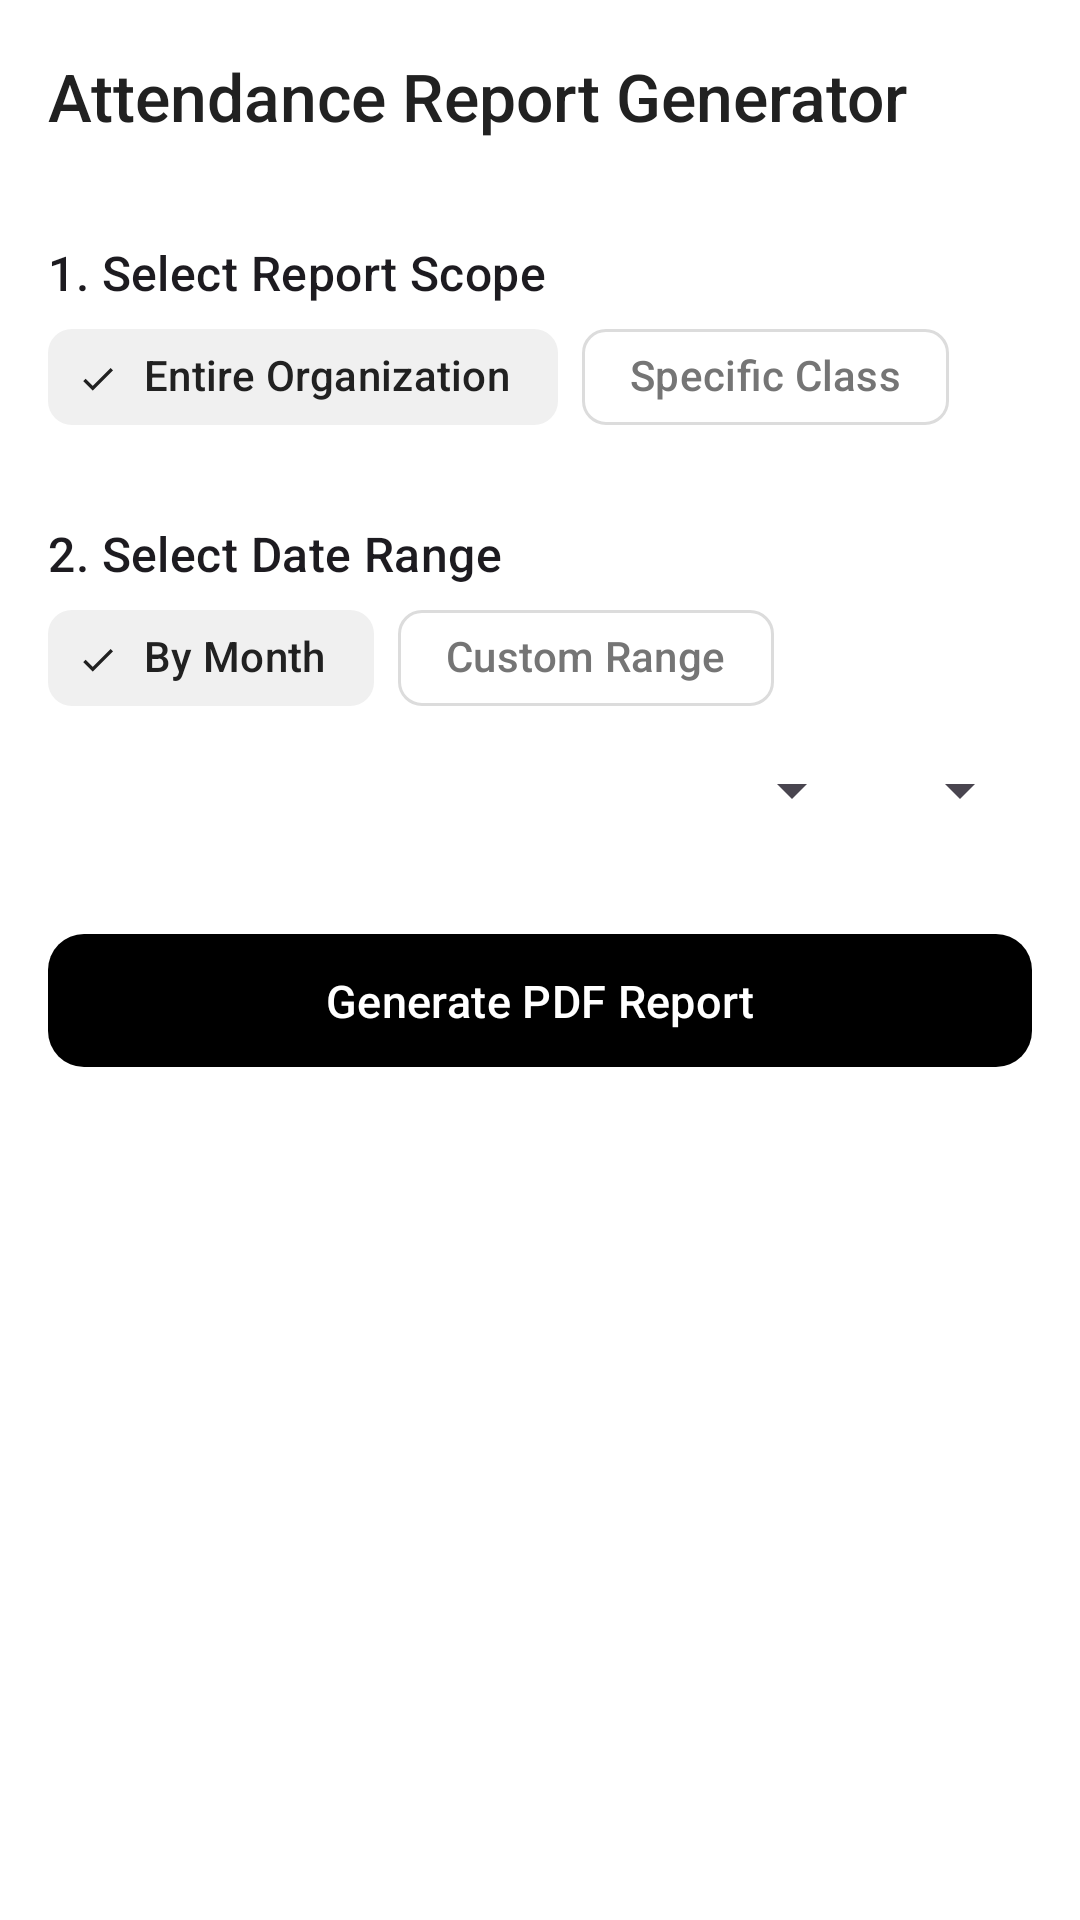

Write the Android layout XML for this screen, with the resource values it uses.
<!-- AndroidManifest.xml: application theme Theme.Madarsa_Attendance.PureMonochrome -->
<!-- res/layout/activity_attendance_report.xml -->
<?xml version="1.0" encoding="utf-8"?>
<LinearLayout xmlns:android="http://schemas.android.com/apk/res/android"
    xmlns:app="http://schemas.android.com/apk/res-auto"
    xmlns:tools="http://schemas.android.com/tools"
    android:layout_width="match_parent"
    android:layout_height="match_parent"
    android:orientation="vertical"
    android:background="?attr/colorSurface"
    tools:context=".AttendanceReportActivity">

    <com.google.android.material.appbar.AppBarLayout
        android:layout_width="match_parent"
        android:layout_height="wrap_content"
        android:background="?attr/colorSurface"
        app:elevation="0dp">

        <com.google.android.material.appbar.MaterialToolbar
            android:id="@+id/toolbar_attendance_report"
            android:layout_width="match_parent"
            android:layout_height="?attr/actionBarSize"
            app:navigationIcon="@drawable/ic_arrow_back"
            app:title="Attendance Report Generator" />
    </com.google.android.material.appbar.AppBarLayout>

    <ScrollView
        android:layout_width="match_parent"
        android:layout_height="match_parent">

        <LinearLayout
            android:layout_width="match_parent"
            android:layout_height="wrap_content"
            android:orientation="vertical"
            android:padding="16dp">

            
            <TextView
                style="@style/TextAppearance.Material3.TitleMedium"
                android:layout_width="wrap_content"
                android:layout_height="wrap_content"
                android:text="1. Select Report Scope" />

            <com.google.android.material.chip.ChipGroup
                android:id="@+id/chip_group_scope"
                android:layout_width="wrap_content"
                android:layout_height="wrap_content"
                app:singleSelection="true"
                app:selectionRequired="true">

                <com.google.android.material.chip.Chip
                    android:id="@+id/chip_scope_organization"
                    style="@style/Widget.Material3.Chip.Filter"
                    android:layout_width="wrap_content"
                    android:layout_height="wrap_content"
                    android:text="Entire Organization"
                    android:checked="true"/>

                <com.google.android.material.chip.Chip
                    android:id="@+id/chip_scope_class"
                    style="@style/Widget.Material3.Chip.Filter"
                    android:layout_width="wrap_content"
                    android:layout_height="wrap_content"
                    android:text="Specific Class" />
            </com.google.android.material.chip.ChipGroup>

            <Spinner
                android:id="@+id/spinner_select_class"
                android:layout_width="match_parent"
                android:layout_height="wrap_content"
                android:layout_marginTop="8dp"
                android:visibility="gone"
                tools:visibility="visible"/>

            
            <TextView
                style="@style/TextAppearance.Material3.TitleMedium"
                android:layout_width="wrap_content"
                android:layout_height="wrap_content"
                android:layout_marginTop="24dp"
                android:text="2. Select Date Range" />

            <com.google.android.material.chip.ChipGroup
                android:id="@+id/chip_group_date_type"
                android:layout_width="wrap_content"
                android:layout_height="wrap_content"
                app:singleSelection="true"
                app:selectionRequired="true">

                <com.google.android.material.chip.Chip
                    android:id="@+id/chip_date_month"
                    style="@style/Widget.Material3.Chip.Filter"
                    android:layout_width="wrap_content"
                    android:layout_height="wrap_content"
                    android:text="By Month"
                    android:checked="true"/>

                <com.google.android.material.chip.Chip
                    android:id="@+id/chip_date_range"
                    style="@style/Widget.Material3.Chip.Filter"
                    android:layout_width="wrap_content"
                    android:layout_height="wrap_content"
                    android:text="Custom Range" />
            </com.google.android.material.chip.ChipGroup>

            
            <LinearLayout
                android:id="@+id/layout_month_selection"
                android:layout_width="match_parent"
                android:layout_height="wrap_content"
                android:orientation="horizontal"
                android:layout_marginTop="8dp">
                <Spinner
                    android:id="@+id/spinner_select_month"
                    android:layout_width="0dp"
                    android:layout_height="wrap_content"
                    android:layout_weight="1"
                    android:layout_marginEnd="8dp"/>
                <Spinner
                    android:id="@+id/spinner_select_year"
                    android:layout_width="wrap_content"
                    android:layout_height="wrap_content" />
            </LinearLayout>

            
            <LinearLayout
                android:id="@+id/layout_range_selection"
                android:layout_width="match_parent"
                android:layout_height="wrap_content"
                android:orientation="vertical"
                android:layout_marginTop="8dp"
                android:visibility="gone">
                <Button
                    android:id="@+id/btn_select_start_date"
                    style="@style/Widget.Material3.Button.OutlinedButton"
                    android:layout_width="match_parent"
                    android:layout_height="wrap_content"
                    android:text="Select Start Date" />
                <Button
                    android:id="@+id/btn_select_end_date"
                    style="@style/Widget.Material3.Button.OutlinedButton"
                    android:layout_width="match_parent"
                    android:layout_height="wrap_content"
                    android:layout_marginTop="8dp"
                    android:text="Select End Date" />
            </LinearLayout>

            <com.google.android.material.button.MaterialButton
                android:id="@+id/btn_generate_report"
                android:layout_width="match_parent"
                android:layout_height="wrap_content"
                android:layout_marginTop="32dp"
                android:paddingVertical="12dp"
                android:text="Generate PDF Report" />

        </LinearLayout>
    </ScrollView>
</LinearLayout>
<!-- resources referenced by this layout -->
<resources>
  <style name="Theme.Madarsa_Attendance.PureMonochrome" parent="Base.Theme.Madarsa_Attendance.PureMonochrome" />
  <color name="bw_theme_primary">@color/mono_palette_black</color>
  <color name="bw_theme_onPrimary">@color/mono_palette_white</color>
  <color name="mono_palette_grey_dark_text">#FF212121</color>
  <color name="mono_palette_white">#FFFFFFFF</color>
  <color name="mono_palette_background_subtle_variant">#FFF0F0F0</color>
  <color name="mono_palette_grey_primary_text">#FF212121</color>
  <color name="mono_palette_grey_medium_text">#9E9E9E</color>
  <color name="mono_palette_black">#FF000000</color>
  <color name="bw_theme_error">@color/mono_palette_error</color>
  <color name="bw_theme_onError">@color/mono_palette_on_error</color>
  <color name="bw_theme_background">@color/mono_palette_white</color>
  <color name="bw_theme_onBackground">@color/mono_palette_grey_primary_text</color>
  <color name="bw_theme_surface">@color/mono_palette_white</color>
  <color name="bw_theme_onSurface">@color/mono_palette_grey_primary_text</color>
  <color name="bw_theme_surface_variant">@color/mono_palette_background_subtle</color>
  <color name="bw_theme_onSurfaceVariant">@color/mono_palette_grey_secondary_text</color>
  <color name="bw_theme_outline">@color/mono_palette_grey_borders</color>
  <style name="TextAppearance.App.PureMonochrome.TitleLarge" parent="TextAppearance.Material3.TitleLarge">
          <item name="android:textColor">?attr/colorOnSurface</item>
          <item name="fontFamily">sans-serif-medium</item>
      </style>
  <style name="TextAppearance.App.PureMonochrome.BodyLarge" parent="TextAppearance.Material3.BodyLarge">
          <item name="android:textColor">?attr/colorOnSurfaceVariant</item>
          <item name="fontFamily">sans-serif</item>
      </style>
  <style name="TextAppearance.App.PureMonochrome.BodyMedium" parent="TextAppearance.Material3.BodyMedium">
          <item name="android:textColor">?attr/colorOnSurfaceVariant</item>
          <item name="fontFamily">sans-serif</item>
      </style>
  <style name="TextAppearance.App.PureMonochrome.LabelLarge" parent="TextAppearance.Material3.LabelLarge">
          <item name="android:textColor">?attr/colorPrimary</item>
      </style>
  <style name="TextAppearance.App.PureMonochrome.Caption" parent="TextAppearance.Material3.ActionBar.Subtitle">
          <item name="android:textColor">?attr/colorOnSurfaceVariant</item>
          <item name="fontFamily">sans-serif</item>
      </style>
  <style name="Widget.App.Button.Dialog.PureMonochrome.Positive" parent="Widget.Material3.Button.TextButton.Dialog">
          <item name="android:textColor">@color/bw_theme_primary</item>
      </style>
  <style name="Widget.App.Button.Dialog.PureMonochrome.Negative" parent="Widget.Material3.Button.TextButton.Dialog">
          <item name="android:textColor">@color/mono_palette_grey_secondary_text</item>
      </style>
  <style name="Widget.App.Button.Dialog.PureMonochrome.Neutral" parent="Widget.Material3.Button.TextButton.Dialog">
          <item name="android:textColor">@color/mono_palette_grey_secondary_text</item>
      </style>
  <color name="mono_palette_error">#B00020</color>
  <color name="mono_palette_on_error">#FFFFFFFF</color>
  <color name="mono_palette_background_subtle">#F5F5F5</color>
  <color name="mono_palette_grey_secondary_text">#FF757575</color>
  <color name="mono_palette_grey_borders">#FFDCDCDC</color>
  <color name="bw_ripple_color">#1F000000</color>
  <style name="MaterialAlertDialog.App.Title.Text.Monochrome" parent="MaterialAlertDialog.Material3.Title.Text">
          <item name="android:textColor">@color/bw_theme_onSurface</item>
      </style>
  <style name="MaterialAlertDialog.App.Body.Text.Monochrome" parent="MaterialAlertDialog.Material3.Body.Text">
          <item name="android:textColor">@color/mono_palette_grey_secondary_text</item>
      </style>
</resources>
